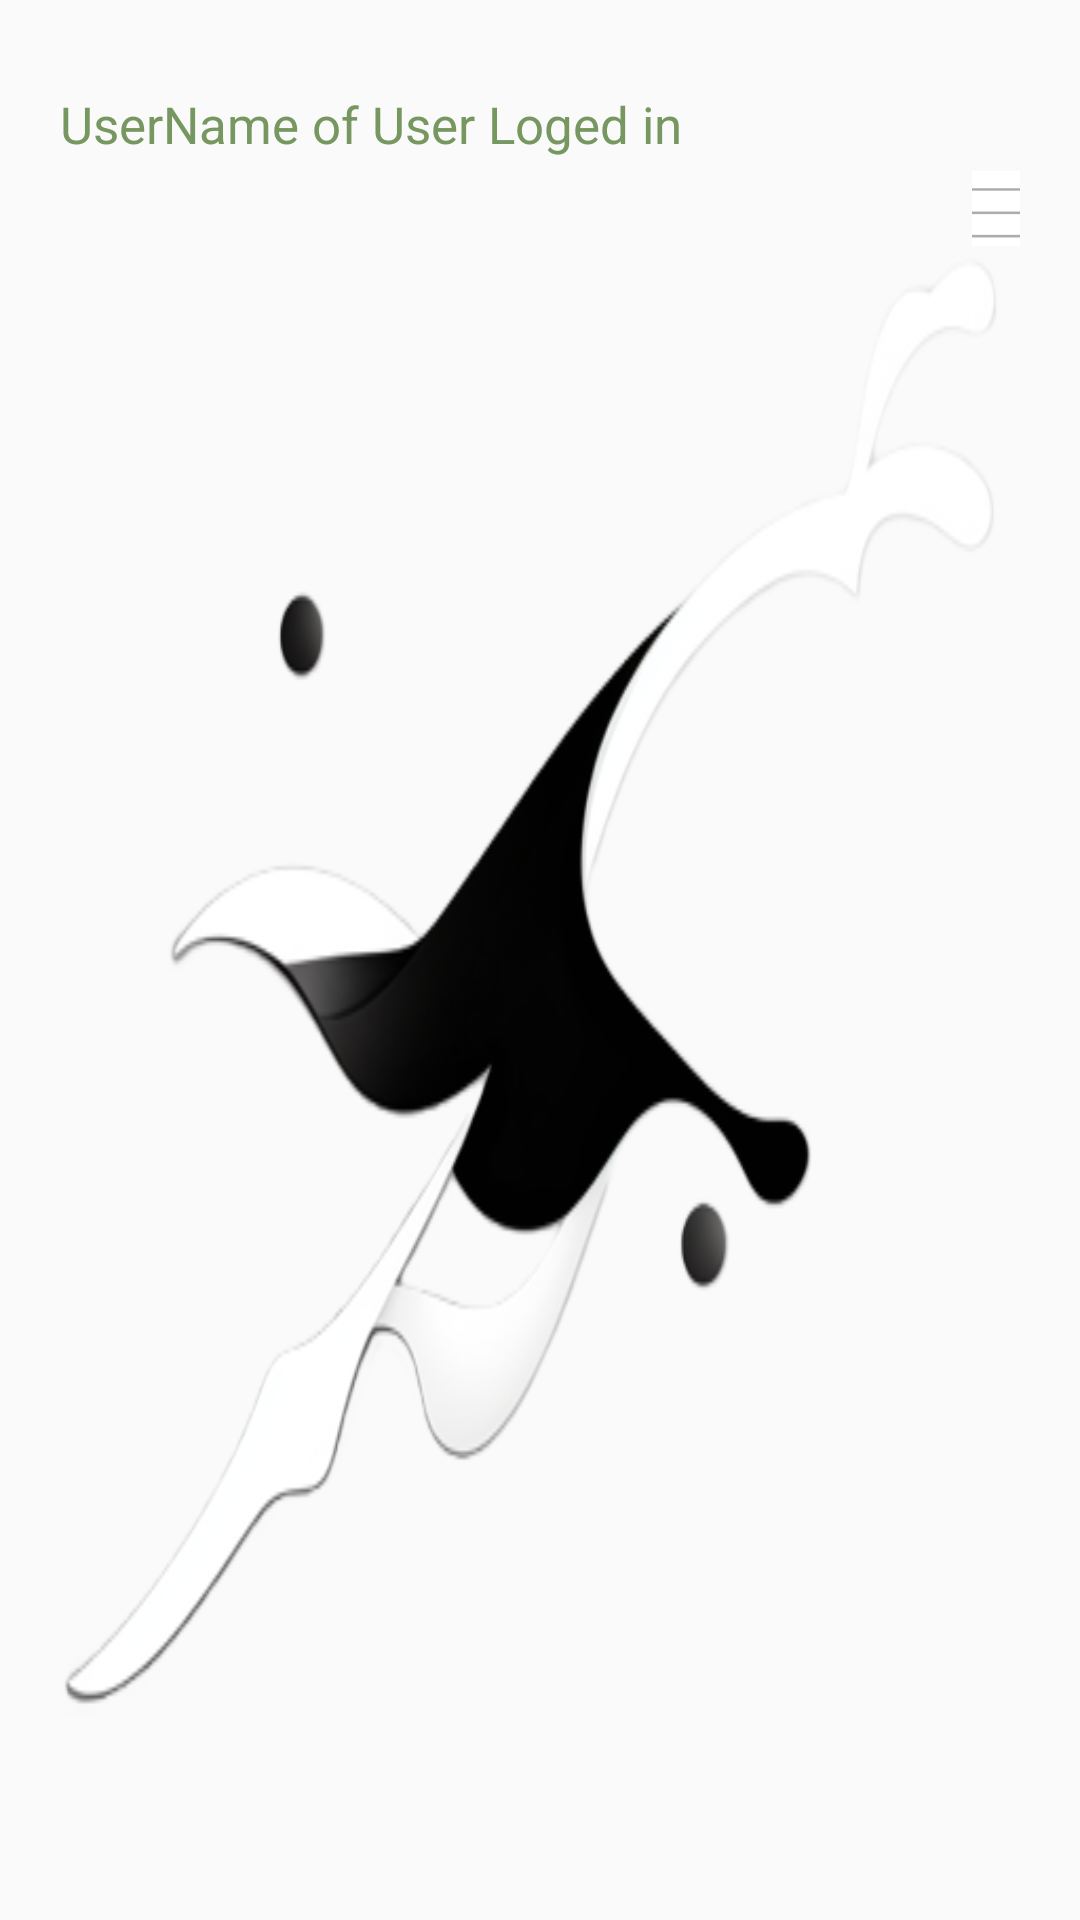

Reconstruct the res/layout file that produces this screen, plus the resources it refers to.
<!-- AndroidManifest.xml: application theme Theme.SemesterProject -->
<!-- res/layout/home.xml -->
<?xml version="1.0" encoding="utf-8"?>
<LinearLayout xmlns:android="http://schemas.android.com/apk/res/android"
    android:id="@+id/android_gridview_example"
    android:layout_width="match_parent"
    android:layout_height="match_parent"
    android:orientation="vertical"
    android:paddingLeft= "20dp"
    android:paddingRight = "20dp"
    android:paddingTop = "30dp"
    android:paddingBottom = "40dp"
    android:background="@drawable/homebg"
    >
<LinearLayout
    android:layout_width="match_parent"
    android:layout_height="wrap_content"
    android:paddingTop = "0dp"
    android:paddingBottom = "20dp"
android:orientation="horizontal"
    >

    <TextView
        android:id="@+id/textViewusername"
        android:layout_width="304dp"
        android:layout_height="52dp"
        android:layout_below="@+id/textview"
        android:layout_centerHorizontal="true"
        android:text="UserName of User Loged in"
        android:textColor="#769760"
        android:textSize="17dp"

        />
<GridLayout
    android:layout_width="match_parent"
    android:layout_height="match_parent"
    android:columnCount="3"
    >

    <ToggleButton
        android:id="@+id/change_home_view"
        android:layout_width="40dp"
        android:layout_height="25dp"
        android:layout_row="1"
        android:layout_column="2"
        android:textOn=" "
        android:textOff=" "
        android:background="@drawable/list">

    </ToggleButton>
</GridLayout>




</LinearLayout>

    <FrameLayout
        android:id="@+id/homeFragment"
        android:layout_width="match_parent"
        android:layout_height="739dp"

        >

    </FrameLayout>

</LinearLayout>
<!-- resources referenced by this layout -->
<resources>
  <!-- drawable homebg: png bitmap (drawable, 174392 bytes) -->
  <!-- drawable list: png bitmap (drawable, 271 bytes) -->
  <style name="Theme.SemesterProject" parent="Theme.AppCompat.Light">
          
  
          &gt;
          
          <item name="colorPrimary">@color/purple_500</item>
          <item name="colorPrimaryVariant">@color/purple_700</item>
          <item name="colorOnPrimary">@color/white</item>
          
          <item name="colorSecondary">@color/teal_200</item>
          <item name="colorSecondaryVariant">@color/teal_700</item>
          <item name="colorOnSecondary">@color/black</item>
          
          <item name="android:statusBarColor">?attr/colorPrimaryVariant</item>
          
      </style>
  <!-- not gathered from this repository: default colours our renderer supplied (Android Studio template values) -->
  <color name="purple_500">#FF6200EE</color>
  <color name="purple_700">#FF3700B3</color>
  <color name="teal_200">#FF03DAC5</color>
  <color name="teal_700">#FF018786</color>
  <color name="black">#FF000000</color>
  <color name="white">#FFFFFFFF</color>
</resources>
